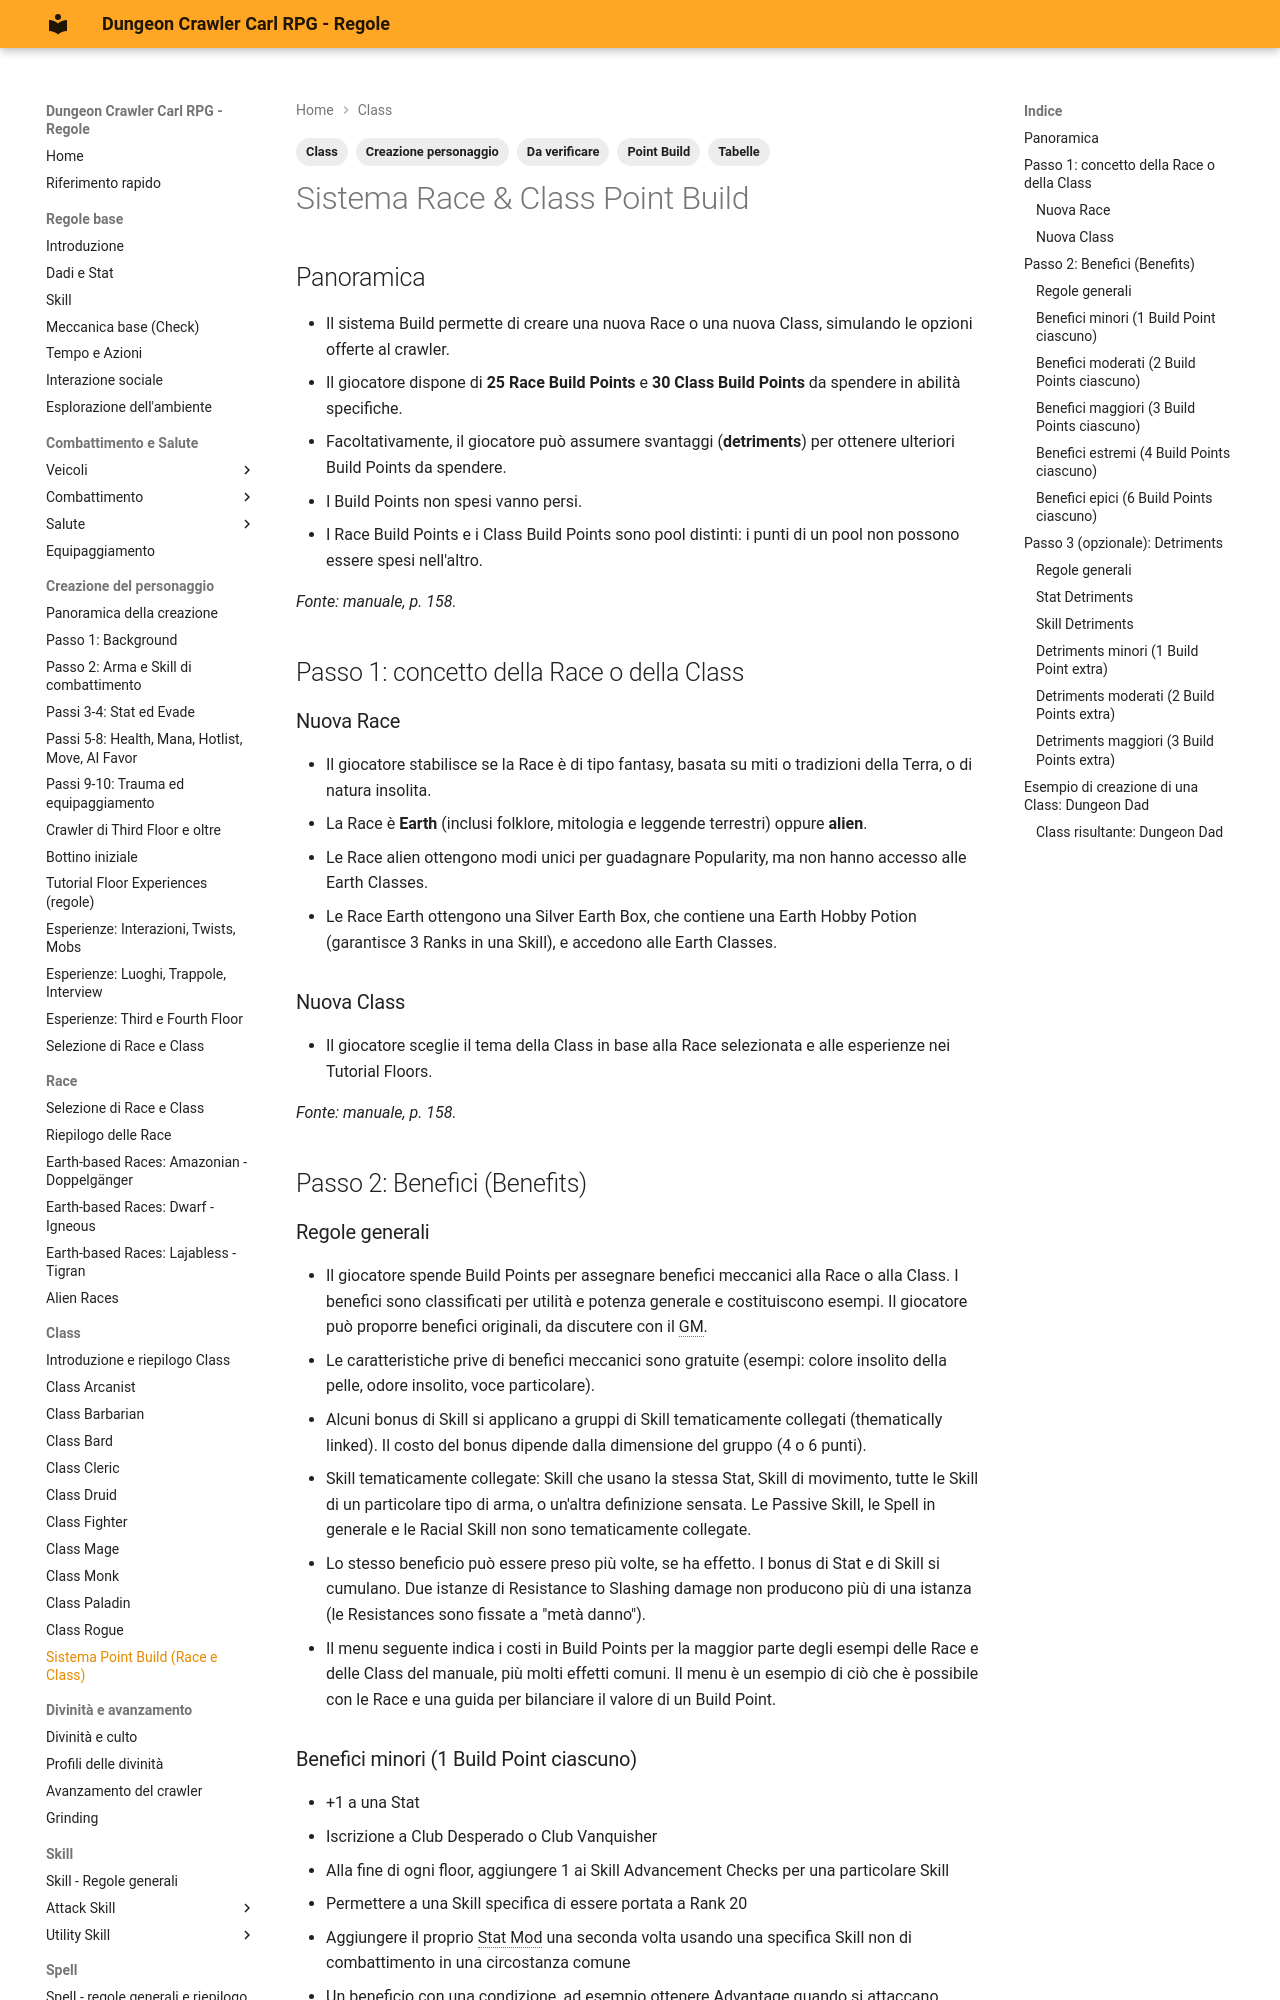

repository: canadese87/DCC · page: 06_classi/punti_build/index.html · generator: mkdocs

---
tags:
  - Class
  - Creazione personaggio
  - Point Build
  - Da verificare
  - Tabelle
---

# Sistema Race & Class Point Build

## Panoramica

- Il sistema Build permette di creare una nuova Race o una nuova Class, simulando le opzioni offerte al crawler.
- Il giocatore dispone di **25 Race Build Points** e **30 Class Build Points** da spendere in abilità specifiche.
- Facoltativamente, il giocatore può assumere svantaggi (**detriments**) per ottenere ulteriori Build Points da spendere.
- I Build Points non spesi vanno persi.
- I Race Build Points e i Class Build Points sono pool distinti: i punti di un pool non possono essere spesi nell'altro.

*Fonte: manuale, p. 158.*

## Passo 1: concetto della Race o della Class

### Nuova Race

- Il giocatore stabilisce se la Race è di tipo fantasy, basata su miti o tradizioni della Terra, o di natura insolita.
- La Race è **Earth** (inclusi folklore, mitologia e leggende terrestri) oppure **alien**.
- Le Race alien ottengono modi unici per guadagnare Popularity, ma non hanno accesso alle Earth Classes.
- Le Race Earth ottengono una Silver Earth Box, che contiene una Earth Hobby Potion (garantisce 3 Ranks in una Skill), e accedono alle Earth Classes.

### Nuova Class

- Il giocatore sceglie il tema della Class in base alla Race selezionata e alle esperienze nei Tutorial Floors.

*Fonte: manuale, p. 158.*

## Passo 2: Benefici (Benefits)

### Regole generali

- Il giocatore spende Build Points per assegnare benefici meccanici alla Race o alla Class. I benefici sono classificati per utilità e potenza generale e costituiscono esempi. Il giocatore può proporre benefici originali, da discutere con il GM.
- Le caratteristiche prive di benefici meccanici sono gratuite (esempi: colore insolito della pelle, odore insolito, voce particolare).
- Alcuni bonus di Skill si applicano a gruppi di Skill tematicamente collegati (thematically linked). Il costo del bonus dipende dalla dimensione del gruppo (4 o 6 punti).
- Skill tematicamente collegate: Skill che usano la stessa Stat, Skill di movimento, tutte le Skill di un particolare tipo di arma, o un'altra definizione sensata. Le Passive Skill, le Spell in generale e le Racial Skill non sono tematicamente collegate.
- Lo stesso beneficio può essere preso più volte, se ha effetto. I bonus di Stat e di Skill si cumulano. Due istanze di Resistance to Slashing damage non producono più di una istanza (le Resistances sono fissate a "metà danno").
- Il menu seguente indica i costi in Build Points per la maggior parte degli esempi delle Race e delle Class del manuale, più molti effetti comuni. Il menu è un esempio di ciò che è possibile con le Race e una guida per bilanciare il valore di un Build Point.
